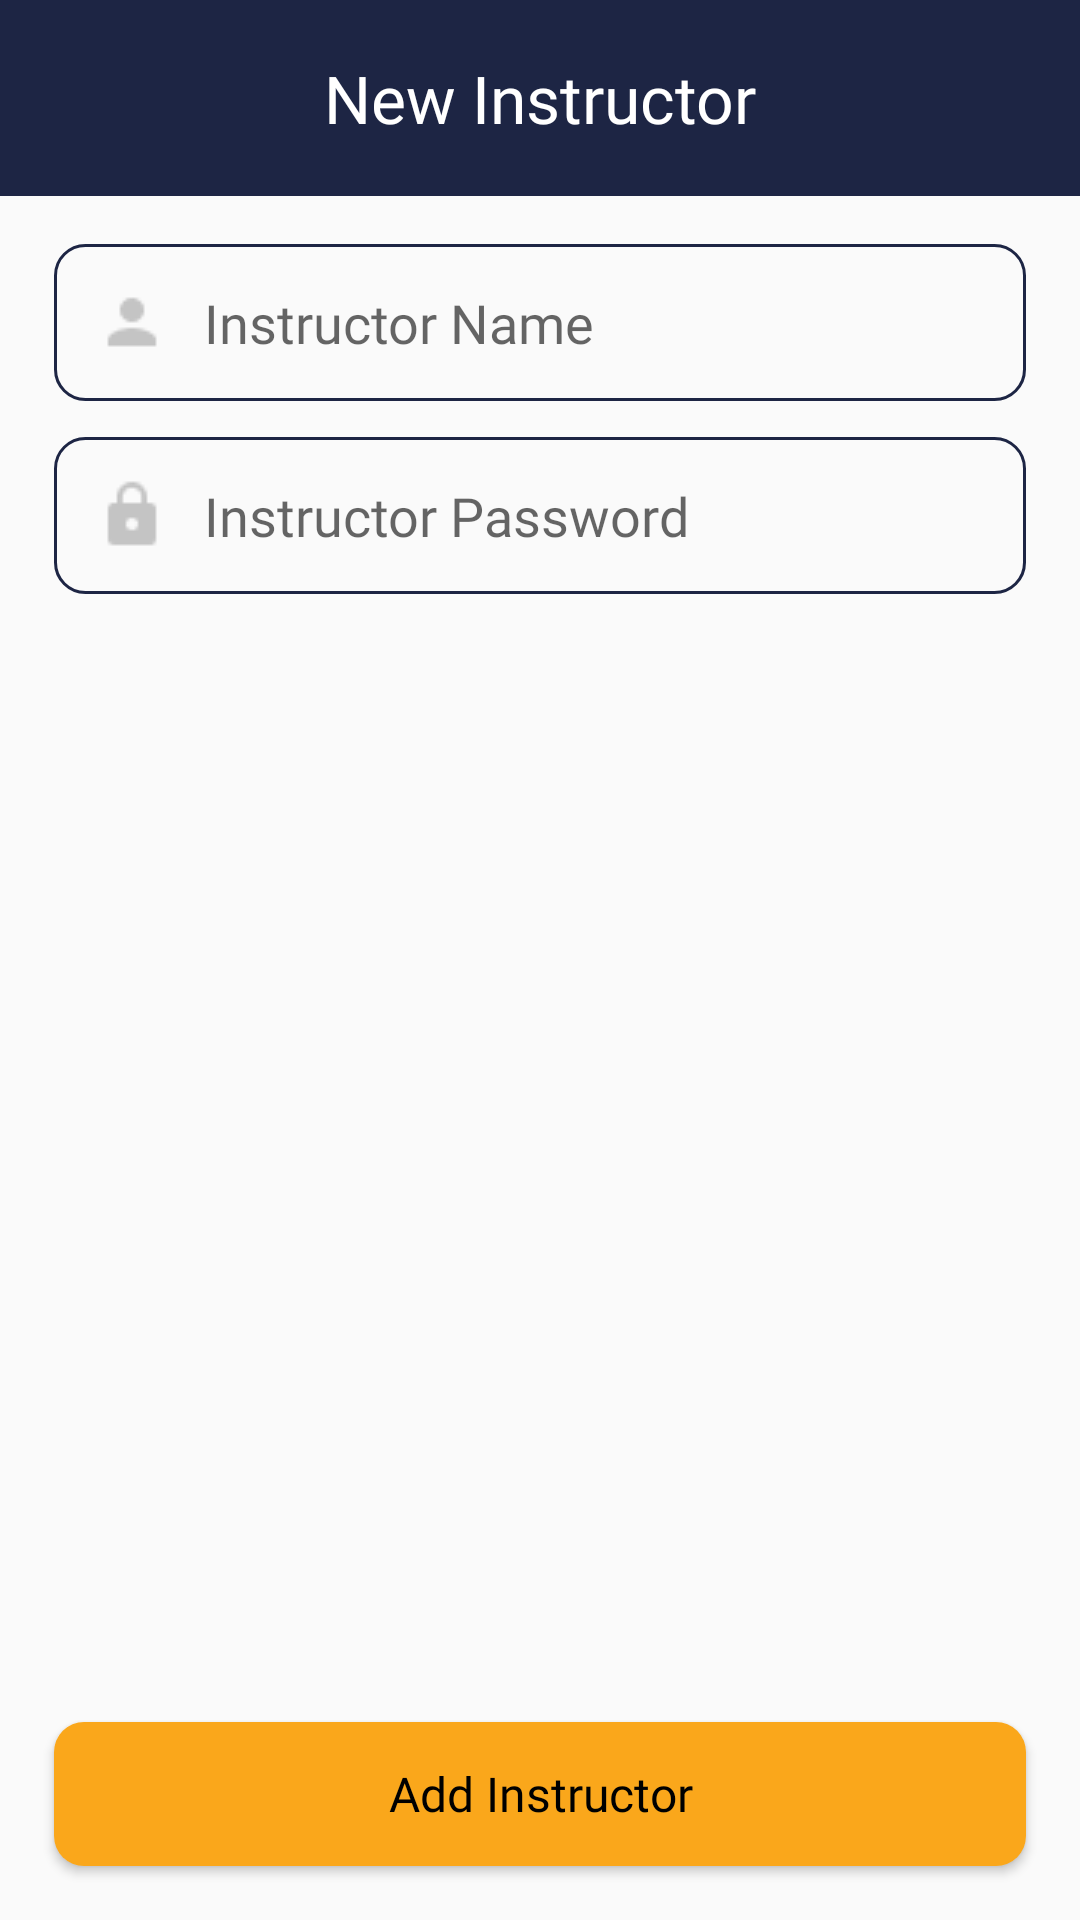

This screen was rendered from an Android layout file. Write that file and the resources it references.
<!-- AndroidManifest.xml: application theme AppTheme -->
<!-- res/layout/activity_new_instructor.xml -->
<?xml version="1.0" encoding="utf-8"?>

<LinearLayout xmlns:android="http://schemas.android.com/apk/res/android"
    xmlns:app="http://schemas.android.com/apk/res-auto"
    xmlns:tools="http://schemas.android.com/tools"
    android:layout_width="match_parent"
    android:layout_height="match_parent"
    android:orientation="vertical"
    tools:context=".activities.admin.instructormanagement.NewInstructor">

    <LinearLayout
        android:layout_width="match_parent"
        android:layout_height="wrap_content"
        android:background="@color/colorPrimary"
        android:orientation="horizontal"
        android:gravity="center">

        <TextView
            android:layout_width="0dp"
            android:layout_height="wrap_content"
            android:layout_weight="1"
            android:fontFamily="@font/quicksand_bold"
            android:textColor="@android:color/white"
            android:textSize="22sp"
            android:textAlignment="center"
            android:text="New Instructor"
            android:padding="18dp"/>

    </LinearLayout>

    <EditText
        android:background="@drawable/field"
        android:layout_width="match_parent"
        android:layout_height="wrap_content"
        android:id="@+id/instructor_name"
        android:drawableStart="@drawable/person"
        android:drawablePadding="12dp"
        android:hint="Instructor Name"
        android:fontFamily="@font/quicksand_regular"
        android:padding="14dp"
        android:textColor="@color/colorPrimary"
        android:layout_marginStart="18dp"
        android:layout_marginEnd="18dp"
        android:layout_marginTop="16dp"/>

    <EditText
        android:drawableStart="@drawable/lock"
        android:drawablePadding="12dp"
        android:inputType="textPassword"
        android:textColor="@color/colorPrimary"
        android:background="@drawable/field"
        android:layout_width="match_parent"
        android:layout_height="wrap_content"
        android:id="@+id/instructor_password"
        android:hint="Instructor Password"
        android:fontFamily="@font/quicksand_regular"
        android:padding="14dp"
        android:layout_marginStart="18dp"
        android:layout_marginEnd="18dp"
        android:layout_marginTop="12dp"/>

    <LinearLayout
        android:layout_width="match_parent"
        android:layout_height="0dp"
        android:layout_weight="1"/>

    <Button
        android:onClick="addInstructor"
        android:layout_margin="18dp"
        android:elevation="0dp"
        android:textSize="16sp"
        android:background="@drawable/button_accent"
        android:layout_width="match_parent"
        android:layout_height="wrap_content"
        android:fontFamily="@font/quicksand_bold"
        android:textColor="@android:color/black"
        android:text="Add Instructor"
        android:textAllCaps="false"
        android:padding="12dp"/>

</LinearLayout>
<!-- resources referenced by this layout -->
<resources>
  <color name="colorPrimary">#1D2544</color>
  <!-- drawable button_accent (drawable) -->
  <?xml version="1.0" encoding="utf-8"?>
  
  <shape xmlns:android="http://schemas.android.com/apk/res/android">
      <corners android:radius="10dp"/>
      <solid android:color="@color/accentSecondary"/>
  </shape>
  <!-- drawable field (drawable) -->
  <?xml version="1.0" encoding="utf-8"?>
  
  <shape xmlns:android="http://schemas.android.com/apk/res/android">
      <stroke android:color="@color/colorPrimary" android:width="1dp"/>
      <corners android:radius="10dp"/>
  </shape>
  <!-- drawable lock: png bitmap (drawable, 395 bytes) -->
  <!-- drawable person: png bitmap (drawable, 363 bytes) -->
  <style name="AppTheme" parent="Theme.AppCompat.Light.NoActionBar">
          
          <item name="colorPrimary">@color/colorPrimary</item>
          <item name="colorPrimaryDark">@color/colorPrimaryDark</item>
          <item name="colorAccent">@color/colorAccent</item>
      </style>
  <color name="accentSecondary">#FAA71B</color>
  <color name="colorPrimaryDark">#141A32</color>
  <color name="colorAccent">#E5E5E5</color>
</resources>
